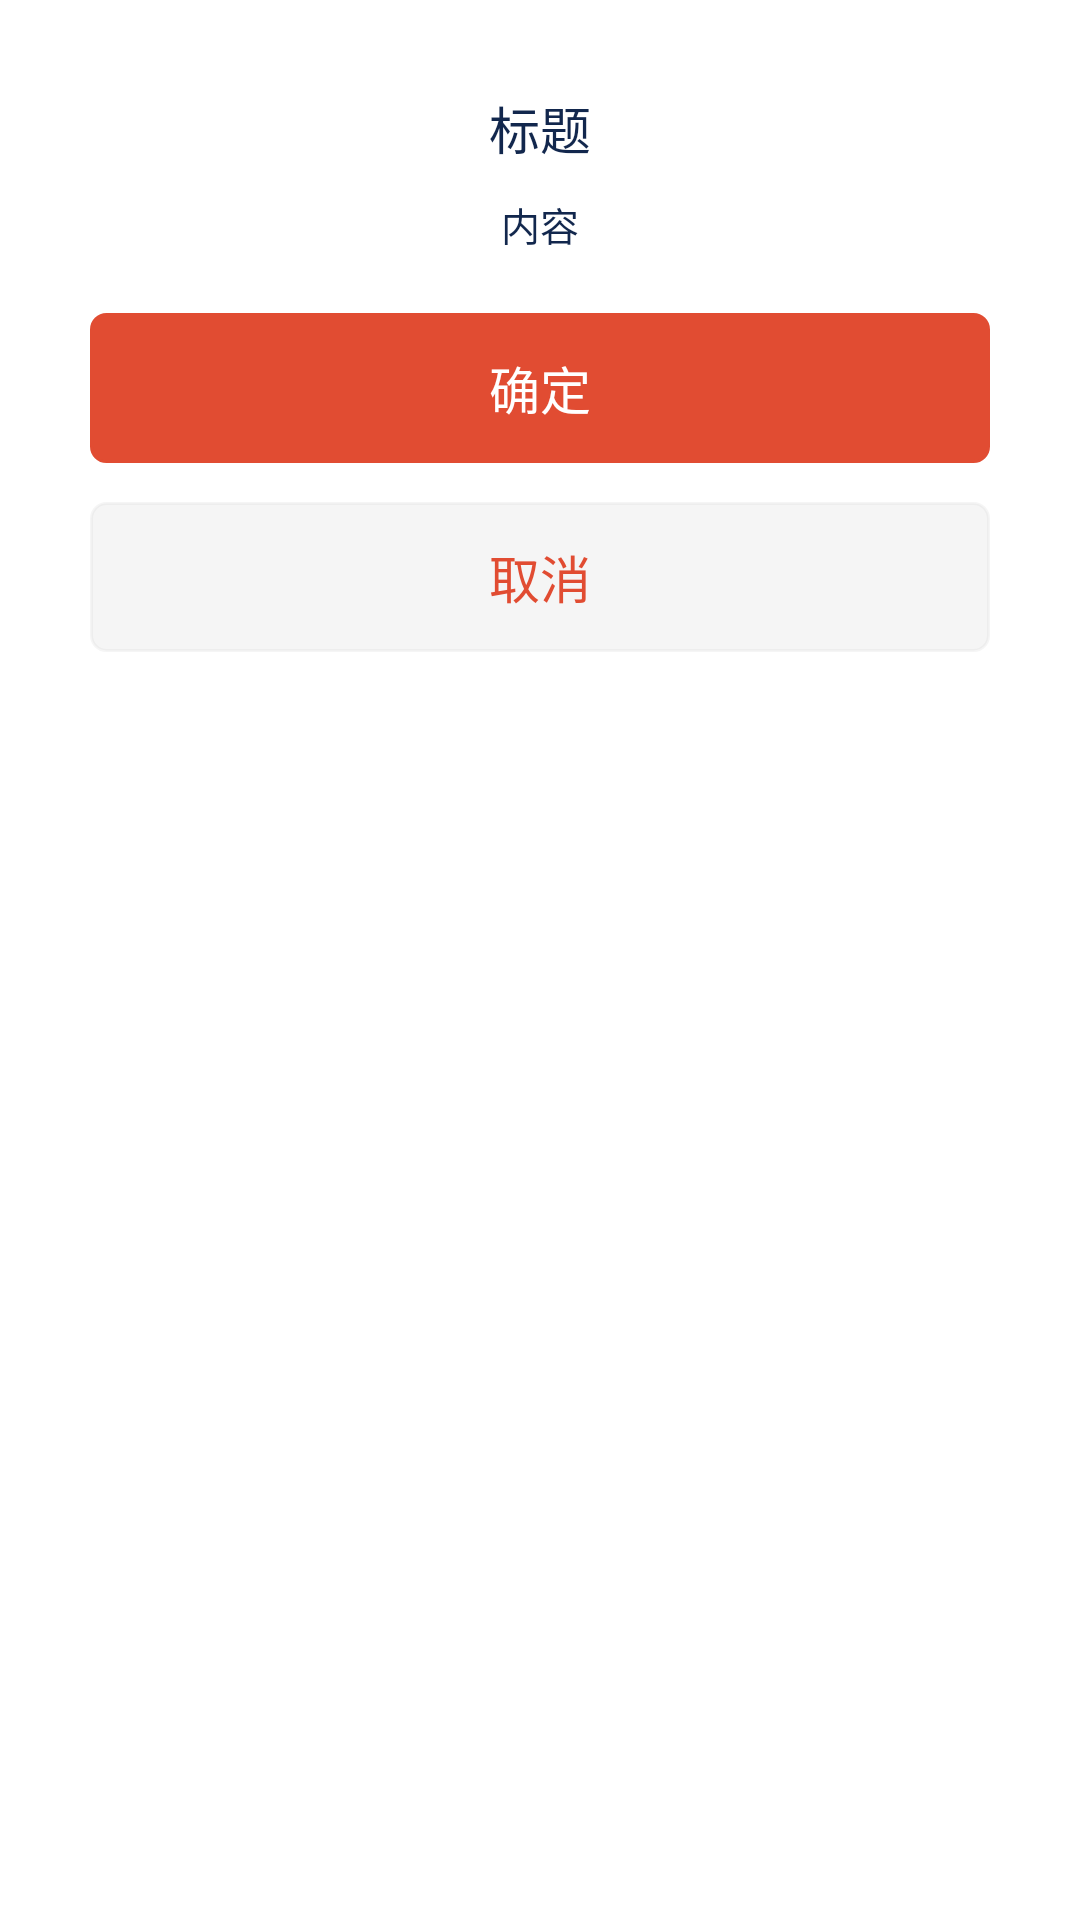

Layout XML and referenced resources for this Android screen:
<!-- AndroidManifest.xml: application theme Theme.Parrot -->
<!-- res/layout/dialog_normal.xml -->
<?xml version="1.0" encoding="utf-8"?>
<LinearLayout xmlns:android="http://schemas.android.com/apk/res/android"
    android:id="@+id/dialog_ll"
    android:layout_width="match_parent"
    android:layout_height="wrap_content"
    android:background="@drawable/rect_white_c5"
    android:orientation="vertical">

    <TextView
        android:id="@+id/dialog_title"
        android:layout_width="match_parent"
        android:layout_height="wrap_content"
        android:layout_gravity="center_horizontal"
        android:layout_marginLeft="30dp"
        android:layout_marginTop="30dp"
        android:layout_marginRight="30dp"
        android:layout_marginBottom="8dp"
        android:gravity="center_horizontal"
        android:text="标题"
        android:textColor="@color/main_text_color"
        android:textSize="17sp" />

    <TextView
        android:id="@+id/dialog_message"
        android:layout_width="match_parent"
        android:layout_height="wrap_content"
        android:layout_gravity="center_horizontal"
        android:layout_marginLeft="30dp"
        android:layout_marginTop="2dp"
        android:layout_marginRight="30dp"
        android:gravity="center_horizontal"
        android:text="内容"
        android:textColor="@color/main_text_color"
        android:textSize="13sp" />

    <Button
        android:id="@+id/ok_btn"
        style="?android:attr/borderlessButtonStyle"
        android:layout_width="match_parent"
        android:layout_height="50dp"
        android:layout_marginLeft="30dp"
        android:layout_marginTop="20dp"
        android:layout_marginRight="30dp"
        android:background="@drawable/btn_click_c5"
        android:text="确定"
        android:textColor="@color/white"
        android:textSize="17sp" />

    <Button
        android:id="@+id/cancel_btn"
        style="?android:attr/borderlessButtonStyle"
        android:layout_width="match_parent"
        android:layout_height="50dp"
        android:layout_marginLeft="30dp"
        android:layout_marginTop="13dp"
        android:layout_marginRight="30dp"
        android:background="@drawable/rect_gray_c5"
        android:text="取消"
        android:textColor="@color/colorPrimary"
        android:textSize="17sp" />

    <View
        android:layout_width="match_parent"
        android:layout_height="30dp"></View>
</LinearLayout>
<!-- resources referenced by this layout -->
<resources>
  <color name="colorPrimary">#E14C32</color>
  <color name="main_text_color">#12274D</color>
  <color name="white">#FFFFFFFF</color>
  <!-- drawable btn_click_c5 (drawable) -->
  <?xml version="1.0" encoding="utf-8"?>
  <selector xmlns:android="http://schemas.android.com/apk/res/android">
  
      <item android:drawable="@drawable/rect_main_shllow_c5" android:state_enabled="false" />
      <item android:drawable="@drawable/rect_main_c5" android:state_enabled="true" android:state_focused="true" android:state_pressed="false" />
      <item android:drawable="@drawable/rect_main_c5" android:state_pressed="false" android:state_selected="true" />
      <item android:drawable="@drawable/rect_main_c5" android:state_enabled="true" android:state_pressed="true" />
      <item android:drawable="@drawable/rect_main_c5" android:state_checked="true" android:state_enabled="true" />
      <item android:drawable="@drawable/rect_main_c5" />
  </selector>
  <!-- drawable rect_gray_c5 (drawable) -->
  <?xml version="1.0" encoding="utf-8"?>
  <shape xmlns:android="http://schemas.android.com/apk/res/android">
  
      <corners android:radius="5dp" />
  
      <solid android:color="@color/gray" />
  
      <stroke
          android:width="1dp"
          android:color="@color/gray" />
  </shape>
  <!-- drawable rect_white_c5 (drawable) -->
  <?xml version="1.0" encoding="utf-8"?>
  <shape xmlns:android="http://schemas.android.com/apk/res/android">
  
      <corners android:radius="5dp" />
  
      <solid android:color="@color/white" />
  
      <stroke
          android:width="1dp"
          android:color="@color/white" />
  
  </shape>
  <style name="Theme.Parrot" parent="Theme.MaterialComponents.DayNight.NoActionBar">
          
          <item name="colorPrimary">@color/colorPrimary</item>
          <item name="colorPrimaryVariant">@color/colorPrimaryDark</item>
          <item name="colorOnPrimary">@color/white</item>
          
          <item name="colorSecondary">@color/teal_200</item>
          <item name="colorSecondaryVariant">@color/teal_700</item>
          <item name="colorOnSecondary">@color/black</item>
          
          <item name="android:statusBarColor" tools:targetApi="l">?attr/colorPrimaryVariant</item>
          
      </style>
  <!-- drawable rect_main_shllow_c5 (drawable) -->
  <?xml version="1.0" encoding="utf-8"?>
  <shape xmlns:android="http://schemas.android.com/apk/res/android">
  
      <corners android:radius="5dp" />
  
      <solid android:color="@color/colorPrimaryDark" />
  
      <stroke
          android:width="1dp"
          android:color="@color/colorPrimaryDark" />
  </shape>
  <!-- drawable rect_main_c5 (drawable) -->
  <?xml version="1.0" encoding="utf-8"?>
  <shape xmlns:android="http://schemas.android.com/apk/res/android">
  
      <corners android:radius="5dp"/>
  
      <solid android:color="@color/colorPrimary"/>
  
      <stroke
          android:width="1dp"
          android:color="@color/colorPrimary"/>
  
  </shape>
  <color name="gray">#2DC5C5C5</color>
  <color name="colorPrimaryDark">#CC2D2D</color>
  <color name="teal_200">#FF03DAC5</color>
  <color name="teal_700">#FF018786</color>
  <color name="black">#FF000000</color>
</resources>
